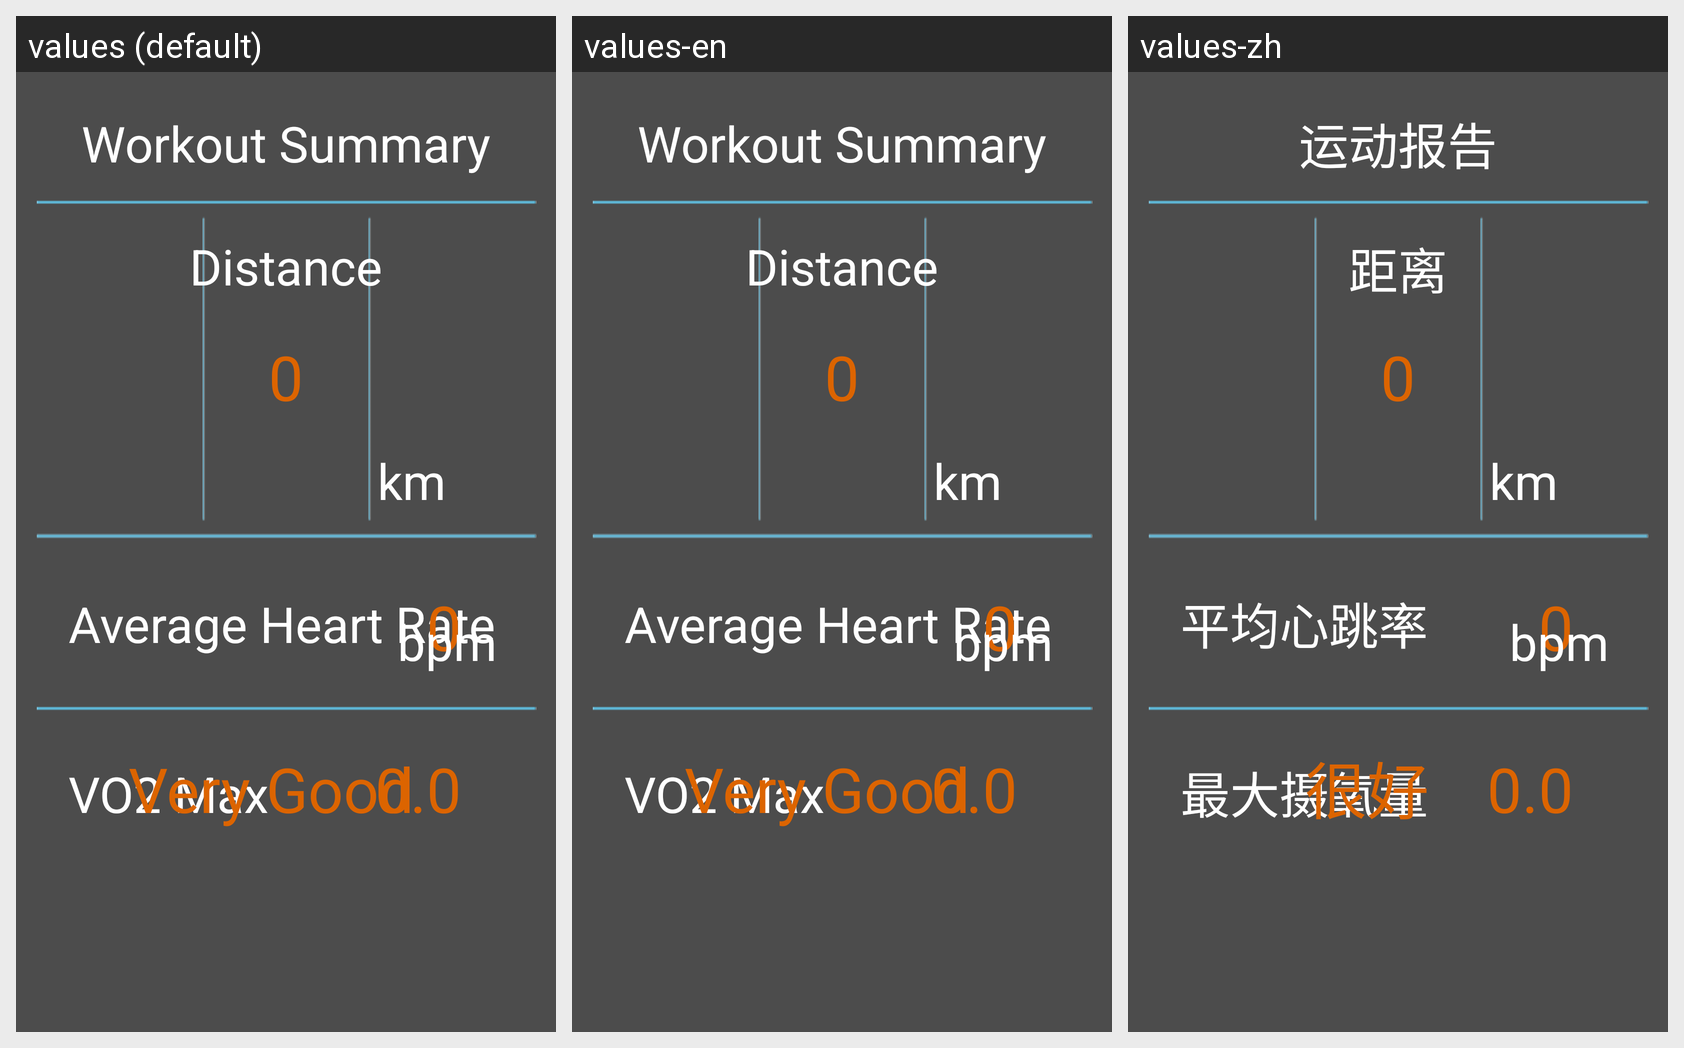

For this localized Android screen grid, give each drawn string resource with its value in every locale shown.
Android screen res/layout/fragment_summary_page_4.xml rendered under 3 locales, left to right: values (default), values-en, values-zh. Device: Nexus 5 (rendered at 1080×1920; each locale shown at half size, 540×960, under a caption strip naming it); theme Theme.MaterialComponents.DayNight.NoActionBar.
Other locales in the repository, not shown: values-ar, values-de, values-es, values-pt, values-ru, values-tr.
Strings drawn on this screen, with the default value and each locale's value (text and hints the layout hard-codes, and strings that could not be matched under every locale, appear in the picture but are not listed):

workout_summary
  values: Workout Summary
  values-en: Workout Summary
  values-zh: 运动报告

distance
  values: Distance
  values-en: Distance
  values-zh: 距离

unit_km
  values: km
  values-en: km
  values-zh: km

average_heart_rate
  values: Average Heart Rate
  values-en: Average Heart Rate
  values-zh: 平均心跳率

unit_bpm
  values: bpm
  values-en: bpm
  values-zh: bpm

vo2_max
  values: VO2 Max
  values-en: VO2 Max
  values-zh: 最大摄氧量

very_good
  values: Very Good
  values-en: Very Good
  values-zh: 很好
